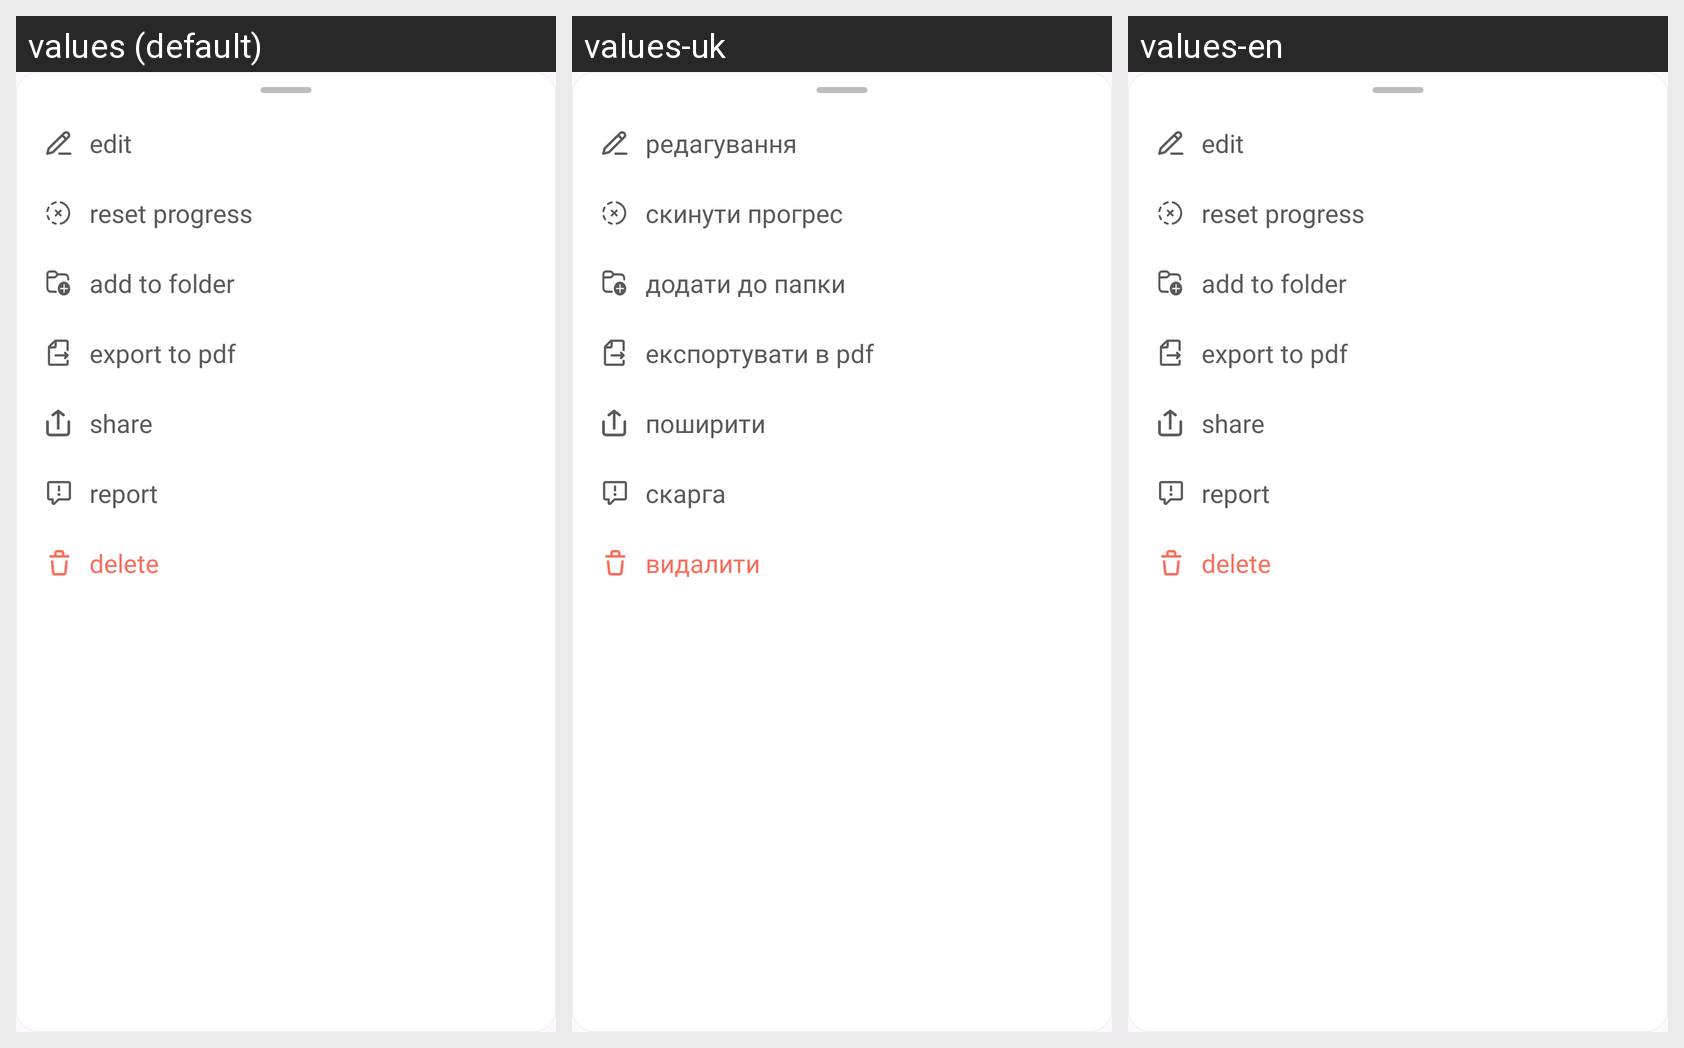

This grid shows one Android layout under several languages. Give, for every string resource on the screen, its name, the default text and each shown locale's text.
Android screen res/layout/bottom_sheet_set.xml rendered under 3 locales, left to right: values (default), values-uk, values-en. Device: Nexus 5 (rendered at 1080×1920; each locale shown at half size, 540×960, under a caption strip naming it); theme Theme.PrepWise.
Strings drawn on this screen, with the default value and each locale's value (text and hints the layout hard-codes, and strings that could not be matched under every locale, appear in the picture but are not listed):

edit
  values: edit
  values-uk: редагування
  values-en: edit

reset_progress
  values: reset progress
  values-uk: скинути прогрес
  values-en: reset progress

add_to_folder
  values: add to folder
  values-uk: додати до папки
  values-en: add to folder

export_to_pdf
  values: export to pdf
  values-uk: експортувати в pdf
  values-en: export to pdf

share
  values: share
  values-uk: поширити
  values-en: share

report
  values: report
  values-uk: скарга
  values-en: report

delete
  values: delete
  values-uk: видалити
  values-en: delete
